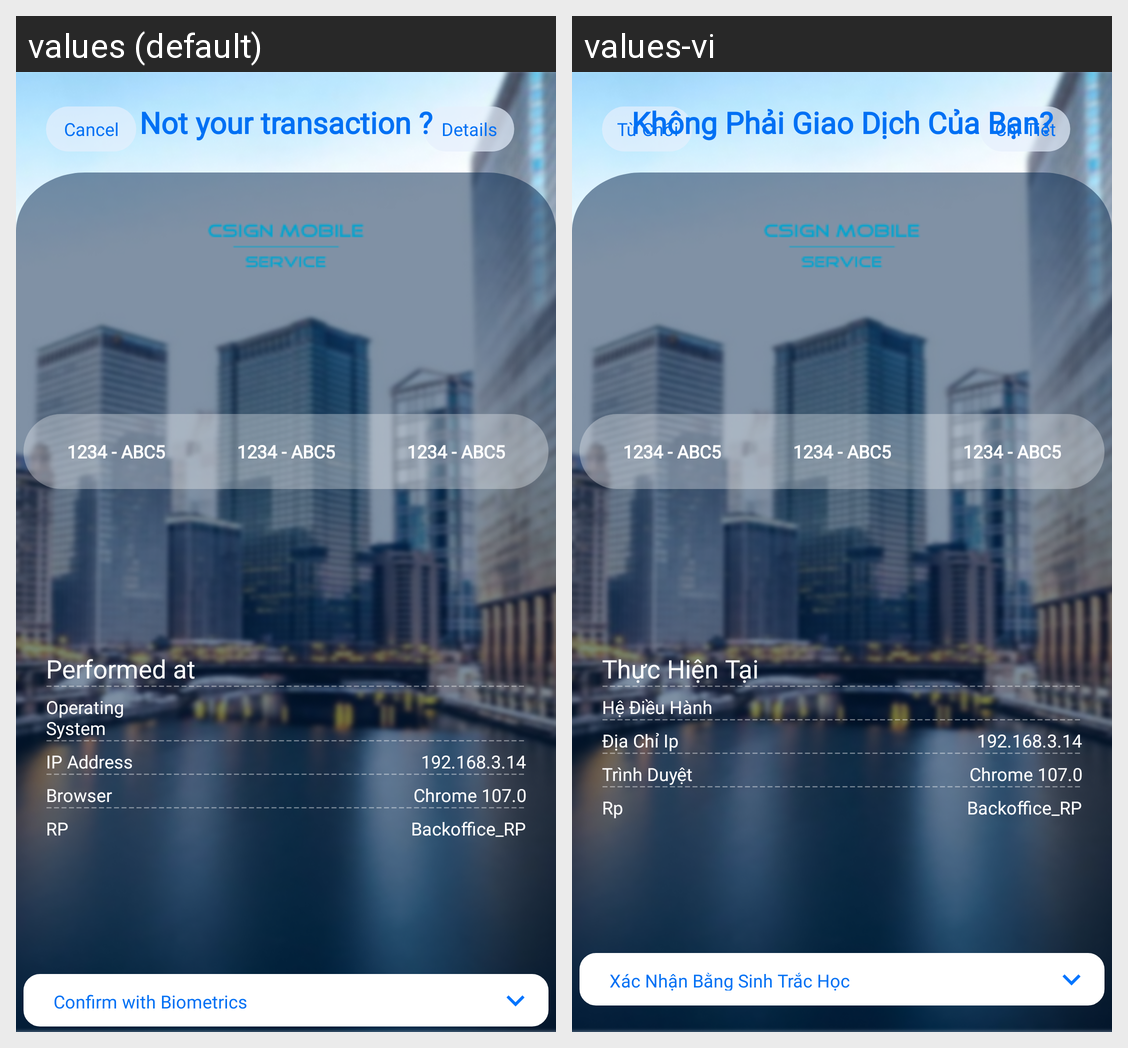

Strings drawn on this Android screen and how each of the app's shown locales translates them:
Android screen res/layout/activity_inbox_detail.xml rendered under 2 locales, left to right: values (default), values-vi. Device: Nexus 5 (rendered at 1080×1920; each locale shown at half size, 540×960, under a caption strip naming it); theme Theme.SIC_no.
Strings drawn on this screen, with the default value and each locale's value (text and hints the layout hard-codes, and strings that could not be matched under every locale, appear in the picture but are not listed):

button_cancel
  values: Cancel
  values-vi: Từ Chối

certificate_info
  values: Details
  values-vi: Chi Tiết

prompt_request_info_question
  values: Not your transaction ?
  values-vi: Không Phải Giao Dịch Của Bạn?

abc5
  values: 1234 - ABC5
  values-vi: 1234 - ABC5  [not translated; the default value is used]

prompt_sign_at
  values: Performed at
  values-vi: Thực Hiện Tại

ri_os
  values: Operating System
  values-vi: Hệ Điều Hành

ri_ip
  values: IP Address
  values-vi: Địa Chỉ Ip

ip
  values: 192.168.3.14
  values-vi: 192.168.3.14  [not translated; the default value is used]

ri_browser
  values: Browser
  values-vi: Trình Duyệt

chrome_107_
  values: Chrome 107.0
  values-vi: Chrome 107.0  [not translated; the default value is used]

ri_rp_name
  values: RP
  values-vi: Rp

backoffice_
  values: Backoffice_RP
  values-vi: Backoffice_RP  [not translated; the default value is used]

button_request_info_touch_confirm
  values: Confirm with Biometrics
  values-vi: Xác Nhận Bằng Sinh Trắc Học
